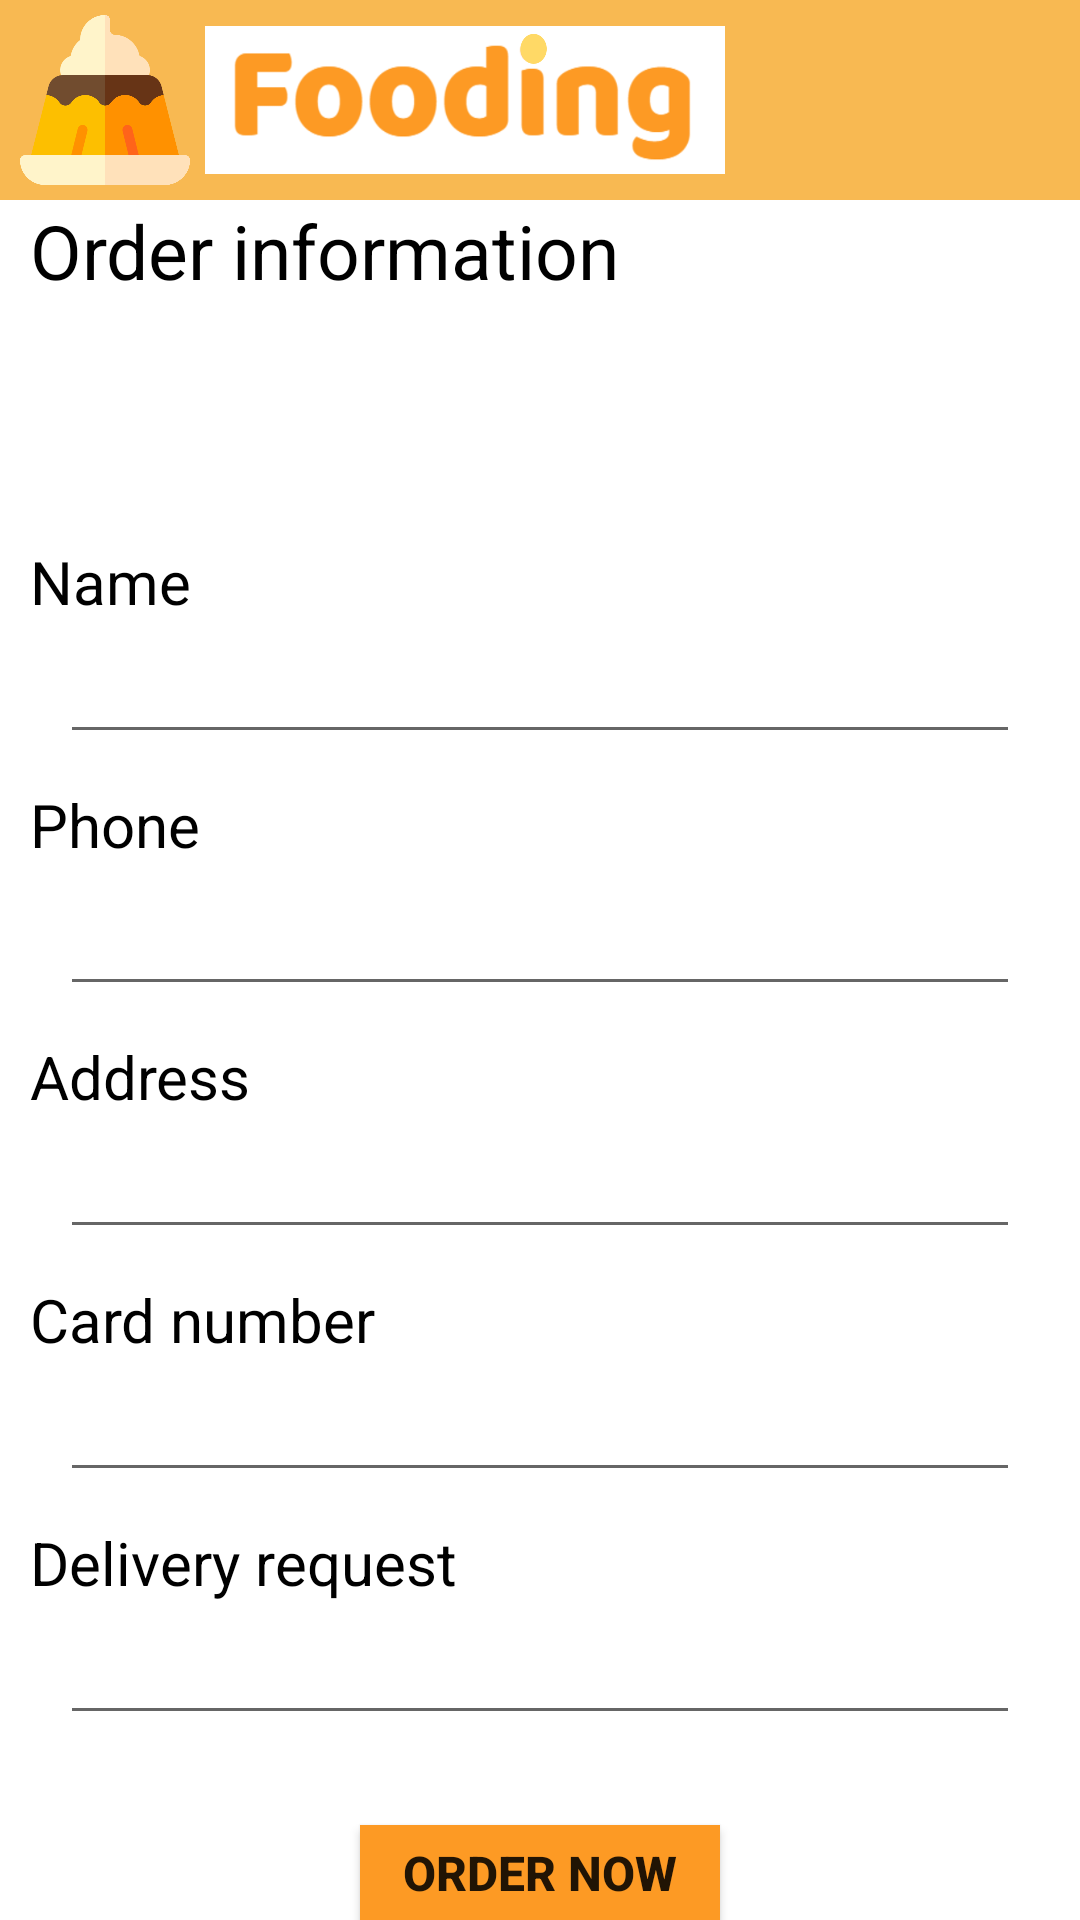

Here is an Android app screen rendered from its layout file. Give the layout XML and the strings, colors and styles it references.
<!-- AndroidManifest.xml: application theme AppTheme -->
<!-- res/layout/activity_order.xml -->
<?xml version="1.0" encoding="utf-8"?>
<androidx.constraintlayout.widget.ConstraintLayout xmlns:android="http://schemas.android.com/apk/res/android"
    xmlns:app="http://schemas.android.com/apk/res-auto"
    xmlns:tools="http://schemas.android.com/tools"
    android:layout_width="match_parent"
    android:layout_height="match_parent"
    android:background="@android:color/white"
    tools:context=".activities.OrderActivity">

    <LinearLayout
        android:id="@+id/app_bar"
        android:orientation="horizontal"
        android:layout_width="match_parent"
        android:layout_height="200px"
        android:background="@color/sub_orange"
        app:layout_constraintTop_toTopOf="parent">

        <ImageView
            android:id="@+id/app_bar_icon"
            android:src="@drawable/app_icon"
            android:layout_width="170px"
            android:layout_height="170px"
            android:layout_gravity="center_vertical"
            android:layout_marginLeft="20px"
            android:layout_marginRight="15px" />

        <ImageView
            android:id="@+id/app_bar_title"
            android:src="@drawable/app_title"
            android:layout_width="520px"
            android:layout_height="150px"
            android:layout_gravity="center_vertical" />
    </LinearLayout>

    <LinearLayout
        android:layout_width="match_parent"
        android:layout_height="0dp"
        android:orientation="vertical"
        android:layout_marginLeft="10dp"
        android:layout_marginRight="10dp"
        app:layout_constraintTop_toBottomOf="@+id/app_bar"
        app:layout_constraintBottom_toBottomOf="parent">

        <TextView
            android:id="@+id/order_tv"
            android:layout_width="match_parent"
            android:layout_height="wrap_content"
            android:text="Order information"
            android:textColor="@android:color/black"
            android:textSize="25dp" />

        <TextView
            android:id="@+id/orderinfo_tv"
            android:layout_width="match_parent"
            android:layout_height="80dp"
            android:layout_marginLeft="10dp"
            android:layout_marginRight="10dp"
            android:textColor="@android:color/black"
            android:textSize="20dp" />

        <TextView
            android:id="@+id/name_tv"
            android:layout_width="match_parent"
            android:layout_height="wrap_content"
            android:text="Name"
            android:textColor="@android:color/black"
            android:textSize="20dp" />

        <EditText
            android:id="@+id/name_et"
            android:layout_width="match_parent"
            android:layout_height="wrap_content"
            android:layout_marginLeft="10dp"
            android:layout_marginRight="10dp"
            android:layout_marginBottom="10dp"
            android:textColor="@android:color/black"
            android:textSize="20dp" />

        <TextView
            android:id="@+id/phonenumber_tv"
            android:layout_width="100dp"
            android:layout_height="30dp"
            android:text="Phone number"
            android:textColor="@android:color/black"
            android:textSize="20dp" />

        <EditText
            android:id="@+id/phonenumber_et"
            android:layout_width="match_parent"
            android:layout_height="wrap_content"
            android:layout_marginLeft="10dp"
            android:layout_marginRight="10dp"
            android:layout_marginBottom="10dp"
            android:textColor="@android:color/black"
            android:textSize="20dp" />

        <TextView
            android:id="@+id/address_tv"
            android:layout_width="match_parent"
            android:layout_height="wrap_content"
            android:text="Address"
            android:textColor="@android:color/black"
            android:textSize="20dp" />

        <EditText
            android:id="@+id/address_et"
            android:layout_width="match_parent"
            android:layout_height="wrap_content"
            android:layout_marginLeft="10dp"
            android:layout_marginRight="10dp"
            android:layout_marginBottom="10dp"
            android:textColor="@android:color/black"
            android:textSize="20dp" />

        <TextView
            android:id="@+id/cardnumber_tv"
            android:layout_width="match_parent"
            android:layout_height="wrap_content"
            android:text="Card number"
            android:textColor="@android:color/black"
            android:textSize="20dp" />

        <EditText
            android:id="@+id/cardnumber_et"
            android:layout_width="match_parent"
            android:layout_height="wrap_content"
            android:layout_marginLeft="10dp"
            android:layout_marginRight="10dp"
            android:layout_marginBottom="10dp"
            android:textSize="20dp" />

        <TextView
            android:id="@+id/request_tv"
            android:layout_width="match_parent"
            android:layout_height="wrap_content"
            android:text="Delivery request"
            android:textColor="@android:color/black"
            android:textSize="20dp" />

        <EditText
            android:id="@+id/request_et"
            android:layout_width="match_parent"
            android:layout_height="wrap_content"
            android:layout_marginLeft="10dp"
            android:layout_marginRight="10dp"
            android:layout_marginBottom="10dp"
            android:textColor="@android:color/black"
            android:textSize="20dp" />

        <Button
            android:id="@+id/order_button"
            android:layout_width="120dp"
            android:layout_height="wrap_content"
            android:layout_gravity="center"
            android:layout_marginTop="20dp"
            android:background="@color/main_orange"
            android:text="Order now"
            android:textSize="16dp"
            android:textStyle="bold"
            android:onClick="onButtonClick" />

    </LinearLayout>


</androidx.constraintlayout.widget.ConstraintLayout>
<!-- resources referenced by this layout -->
<resources>
  <color name="main_orange">#FD9A24</color>
  <color name="sub_orange">#F8B952</color>
  <!-- drawable app_icon: png bitmap (drawable, 16391 bytes) -->
  <!-- drawable app_title: png bitmap (drawable, 121464 bytes) -->
  <style name="AppTheme" parent="Theme.AppCompat.Light.DarkActionBar">
          
          <item name="colorPrimary">@color/colorPrimary</item>
          <item name="colorPrimaryDark">@color/colorPrimaryDark</item>
          <item name="colorAccent">@color/colorAccent</item>
      </style>
  <color name="colorPrimary">#6200EE</color>
  <color name="colorPrimaryDark">#3700B3</color>
  <color name="colorAccent">#03DAC5</color>
</resources>
